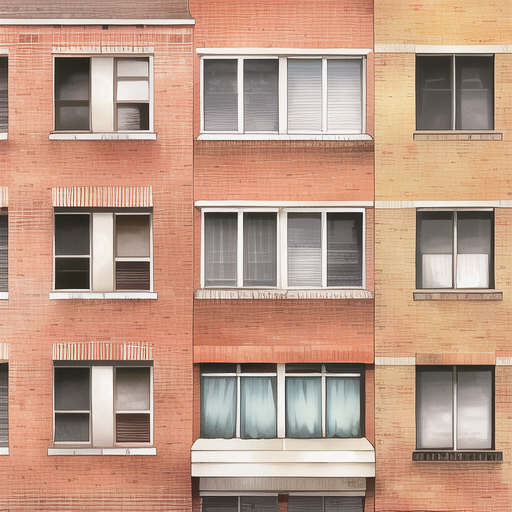
Generation parameters embedded in this image by AUTOMATIC1111 Stable Diffusion web UI or a fork of it (Forge, ...) (PNG 'parameters' text chunk):
brick apartment buildings, windows, clothesline, old style 1960's, flat like texture, in city
Steps: 34, Sampler: Euler a, CFG scale: 14, Seed: 3664055783, Size: 512x512, Model hash: 3adea9467d, Model: AnimeCOmic, Version: v1.3.2